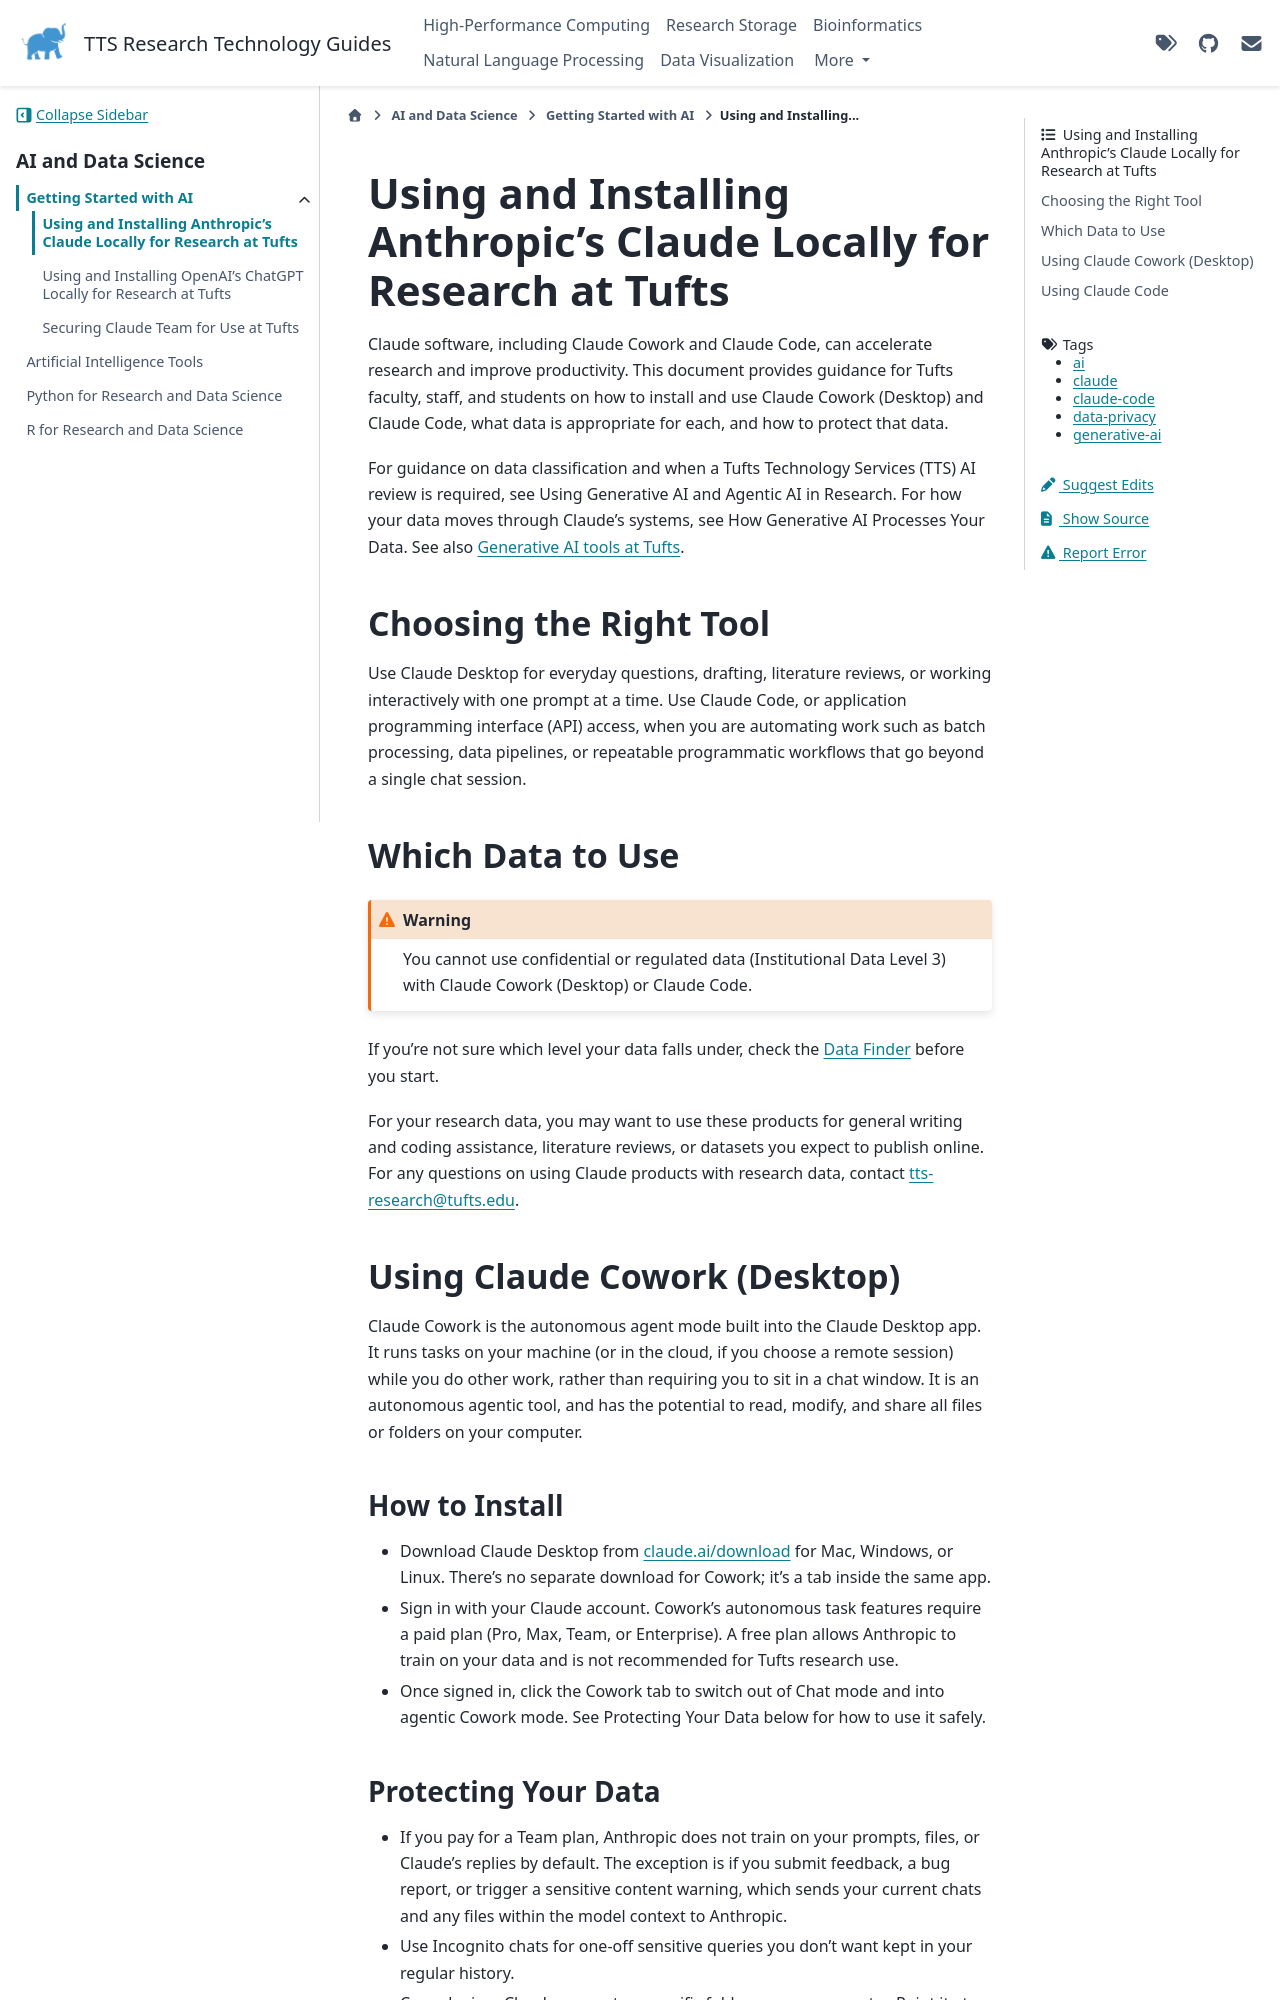

repository: TuftsRT/guides · page: ai/getting-started/00-claude-for-research.html · generator: sphinx

---
tags: ai generative-ai claude claude-code data-privacy
---

# Using and Installing Anthropic's Claude Locally for Research at Tufts

Claude software, including Claude Cowork and Claude Code, can accelerate research and improve productivity. This document provides guidance for Tufts faculty, staff, and students on how to install and use Claude Cowork (Desktop) and Claude Code, what data is appropriate for each, and how to protect that data.

For guidance on data classification and when a Tufts Technology Services (TTS) AI review is required, see Using Generative AI and Agentic AI in Research. For how your data moves through Claude's systems, see How Generative AI Processes Your Data. See also [Generative AI tools at Tufts][genai-tufts].

## Choosing the Right Tool

Use Claude Desktop for everyday questions, drafting, literature reviews, or working interactively with one prompt at a time. Use Claude Code, or application programming interface (API) access, when you are automating work such as batch processing, data pipelines, or repeatable programmatic workflows that go beyond a single chat session.

## Which Data to Use

```{warning}
You cannot use confidential or regulated data (Institutional Data Level 3) with Claude Cowork (Desktop) or Claude Code.
```

If you're not sure which level your data falls under, check the [Data Finder][data-finder] before you start.

For your research data, you may want to use these products for general writing and coding assistance, literature reviews, or datasets you expect to publish online. For any questions on using Claude products with research data, contact <tts-research@tufts.edu>.

## Using Claude Cowork (Desktop)

Claude Cowork is the autonomous agent mode built into the Claude Desktop app. It runs tasks on your machine (or in the cloud, if you choose a remote session) while you do other work, rather than requiring you to sit in a chat window. It is an autonomous agentic tool, and has the potential to read, modify, and share all files or folders on your computer.

### How to Install

- Download Claude Desktop from [claude.ai/download](https://claude.ai/download) for Mac, Windows, or Linux. There's no separate download for Cowork; it's a tab inside the same app.
- Sign in with your Claude account. Cowork's autonomous task features require a paid plan (Pro, Max, Team, or Enterprise). A free plan allows Anthropic to train on your data and is not recommended for Tufts research use.
- Once signed in, click the Cowork tab to switch out of Chat mode and into agentic Cowork mode. See Protecting Your Data below for how to use it safely.
